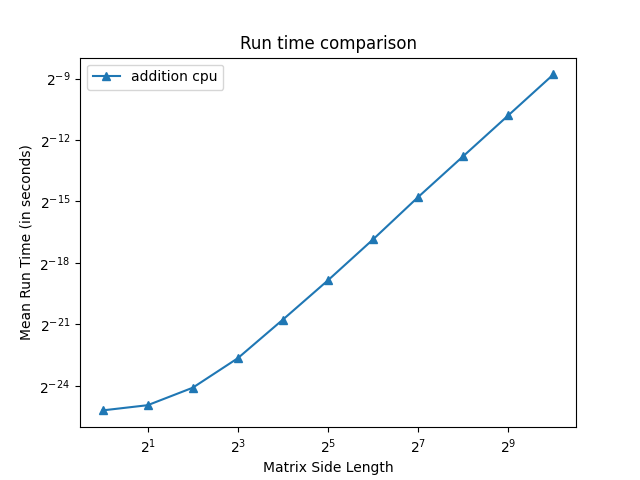

Values plotted in this chart, from the file beside it:
Algorithm, ?Dimensions, ?Mean, ?Standard Deviation, ?Iterations
addition cpu, ?1, ?0.000000275, ?0.000000235, ?2
addition cpu, ?1, ?0.000000025, ?0.000000005, ?4
addition cpu, ?1, ?0.000000026, ?0.000000005, ?8
addition cpu, ?1, ?0.000000026, ?0.000000005, ?16
addition cpu, ?1, ?0.000000025, ?0.000000005, ?32
addition cpu, ?1, ?0.000000028, ?0.000000004, ?64
addition cpu, ?1, ?0.000000027, ?0.000000005, ?128
addition cpu, ?1, ?0.000000027, ?0.000000005, ?256
addition cpu, ?1, ?0.000000027, ?0.000000005, ?512
addition cpu, ?1, ?0.000000026, ?0.000000006, ?1024
addition cpu, ?1, ?0.000000026, ?0.000000005, ?2048
addition cpu, ?1, ?0.000000027, ?0.000000005, ?4096
addition cpu, ?1, ?0.000000027, ?0.000000005, ?8192
addition cpu, ?1, ?0.000000027, ?0.000000054, ?16384
addition cpu, ?1, ?0.000000026, ?0.000000005, ?32768
addition cpu, ?1, ?0.000000027, ?0.000000081, ?65536
addition cpu, ?1, ?0.000000027, ?0.000000017, ?131072
addition cpu, ?1, ?0.000000027, ?0.000000063, ?262144
addition cpu, ?1, ?0.000000026, ?0.000000072, ?524288
addition cpu, ?1, ?0.000000026, ?0.000000069, ?1048576
addition cpu, ?1, ?0.000000027, ?0.000000068, ?2097152
addition cpu, ?1, ?0.000000027, ?0.000000083, ?4194304
addition cpu, ?1, ?0.000000027, ?0.000000069, ?8388608
addition cpu, ?1, ?0.000000026, ?0.000000057, ?16777216
addition cpu, ?1, ?0.000000026, ?0.000000064, ?33554432
Algorithm, ?Dimensions, ?Mean, ?Standard Deviation, ?Iterations
addition cpu, ?2, ?0.000000125, ?0.000000045, ?2
addition cpu, ?2, ?0.000000037, ?0.000000004, ?4
addition cpu, ?2, ?0.000000032, ?0.000000004, ?8
addition cpu, ?2, ?0.000000031, ?0.000000003, ?16
addition cpu, ?2, ?0.000000031, ?0.000000003, ?32
addition cpu, ?2, ?0.000000030, ?0.000000002, ?64
addition cpu, ?2, ?0.000000031, ?0.000000003, ?128
addition cpu, ?2, ?0.000000030, ?0.000000002, ?256
addition cpu, ?2, ?0.000000031, ?0.000000003, ?512
addition cpu, ?2, ?0.000000031, ?0.000000003, ?1024
addition cpu, ?2, ?0.000000031, ?0.000000003, ?2048
addition cpu, ?2, ?0.000000031, ?0.000000003, ?4096
addition cpu, ?2, ?0.000000030, ?0.000000003, ?8192
addition cpu, ?2, ?0.000000030, ?0.000000002, ?16384
addition cpu, ?2, ?0.000000030, ?0.000000028, ?32768
addition cpu, ?2, ?0.000000032, ?0.000000277, ?65536
addition cpu, ?2, ?0.000000031, ?0.000000060, ?131072
addition cpu, ?2, ?0.000000031, ?0.000000060, ?262144
addition cpu, ?2, ?0.000000031, ?0.000000078, ?524288
addition cpu, ?2, ?0.000000031, ?0.000000164, ?1048576
addition cpu, ?2, ?0.000000031, ?0.000000066, ?2097152
addition cpu, ?2, ?0.000000032, ?0.000000080, ?4194304
addition cpu, ?2, ?0.000000031, ?0.000000062, ?8388608
addition cpu, ?2, ?0.000000031, ?0.000000075, ?16777216
Algorithm, ?Dimensions, ?Mean, ?Standard Deviation, ?Iterations
addition cpu, ?4, ?0.000000190, ?0.000000090, ?2
addition cpu, ?4, ?0.000000063, ?0.000000011, ?4
addition cpu, ?4, ?0.000000057, ?0.000000005, ?8
addition cpu, ?4, ?0.000000056, ?0.000000005, ?16
addition cpu, ?4, ?0.000000053, ?0.000000005, ?32
addition cpu, ?4, ?0.000000056, ?0.000000005, ?64
addition cpu, ?4, ?0.000000055, ?0.000000005, ?128
addition cpu, ?4, ?0.000000056, ?0.000000006, ?256
addition cpu, ?4, ?0.000000055, ?0.000000006, ?512
... 143 more rows
